Photos from the image-classification dataset "gtos-mobile" in the GitHub repository faisu07/gtos-mobile. Its 31 classes are: painting, aluminum, asphalt, brick, cement, cloth, dry leaf, glass, grass, large limestone, leaf, metal cover, moss, paint cover, painting turf, paper, pebble, plastic, plastic cover, root, sand, sandpaper, shale, small limestone, soil, steel, stone asphalt, stone brick, stone cement, turf, wood chips.

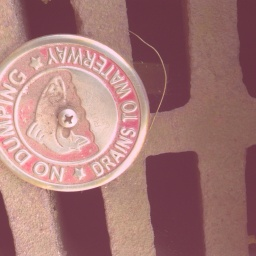
Label: aluminum

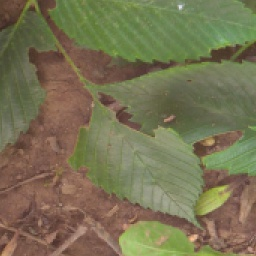
Label: leaf

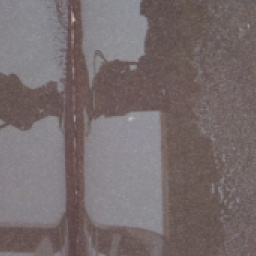
Label: sandpaper

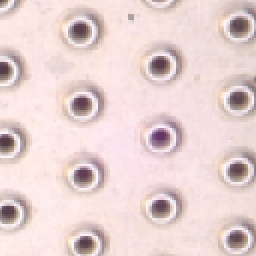
Label: steel

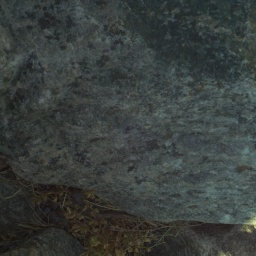
Label: large limestone

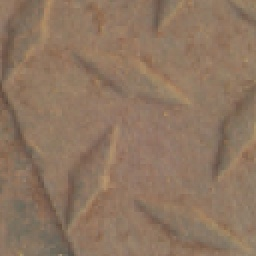
Label: plastic cover
